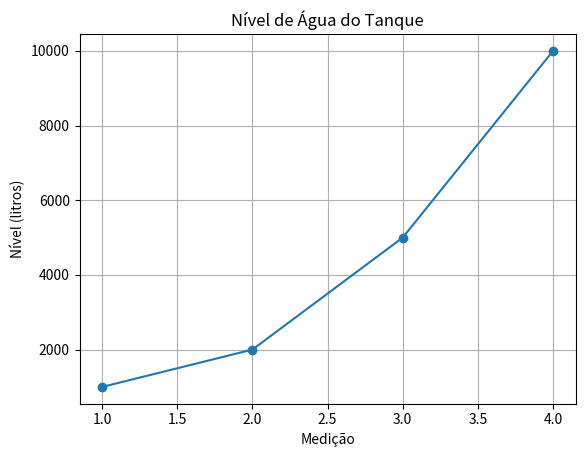

Python code for this plot:
#issue 02
import matplotlib.pyplot as plt
import numpy as np

class Tanque:
    def __init__(self, nome, capacidade, lista=[1000, 2000, 5000, 10000]):
        self.nome = nome
        self.capacidade = capacidade
        self.nivel_atual = 0
        self.conjunto = lista

    def simular(self):
        tempos = []
        niveis = []

        for i, nivel in enumerate(self.conjunto):
            self.nivel_atual = nivel
            print(f"Medição {i+1}: {self.nivel_atual} litros")

            tempos.append(i + 1)
            niveis.append(self.nivel_atual)

        plt.plot(tempos, niveis, marker='o')
        plt.title("Nível de Água do Tanque")
        plt.xlabel("Medição")
        plt.ylabel("Nível (litros)")
        plt.grid(True)
        plt.show()

    def atualizar_nivel(self, novo_nivel):
        self.nivel_atual = novo_nivel

    def mostrar_nivel(self):
        print(f"Nível atual do tanque: {self.nivel_atual} litros")


# Teste
tanque = Tanque("Caixa d'água", 10000)

tanque.atualizar_nivel(650)
tanque.mostrar_nivel()

tanque.simular()

class Tanque:
    def __init__(self, nome, capacidade):
        self.nome = nome
        self.capacidade = capacidade
        self.nivel_atual = 0

    def atualizar_nivel(self, novo_nivel):
        self.nivel_atual = novo_nivel
        print(f"Nova medição registrada: {self.nivel_atual} litros")

    def mostrar_nivel(self):
        print(f"Nível atual do tanque: {self.nivel_atual} litros")


# Teste
tanque = Tanque("Caixa d'água", 10000)

tanque.mostrar_nivel()

tanque.atualizar_nivel(650)
tanque.mostrar_nivel()

tanque.atualizar_nivel(720)
tanque.mostrar_nivel()

tanque.atualizar_nivel(810)
tanque.mostrar_nivel()

import matplotlib.pyplot as plt

def simular(self, tempo):
    niveis_registrados = []
    i = 0
    while i < tempo and i < len(self.conjunto):
        self.nivel_atual = self.conjunto[i]
        print(self.nivel_atual)
        niveis_registrados.append(self.nivel_atual)
        i += 1

    # Gráfico entra aqui, depois que o loop terminou
    plt.plot(niveis_registrados, marker='o')
    plt.title(f"Nível do tanque: {self.nome}")
    plt.xlabel("Medição")
    plt.ylabel("Nível (L)")
    plt.show()
